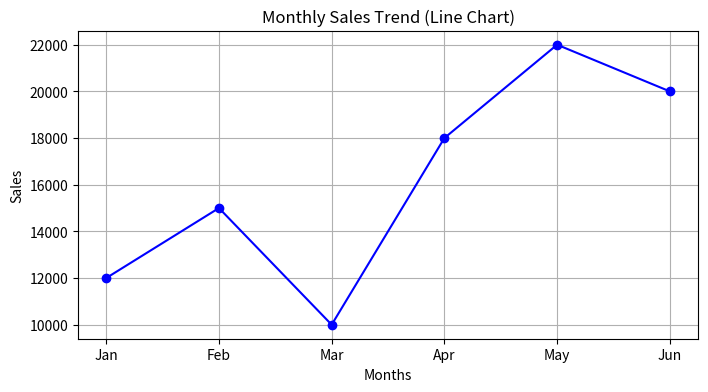
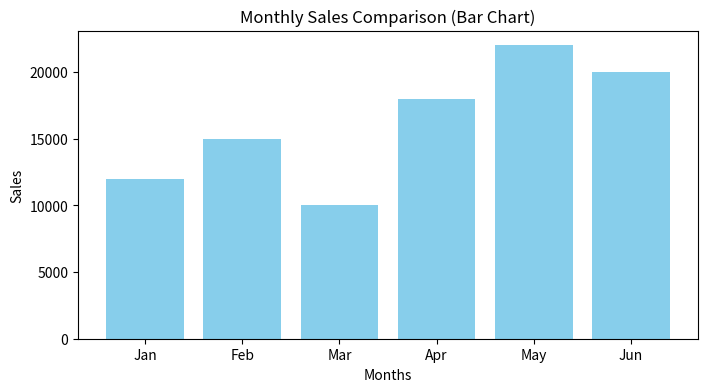

Reproduce these figures in Python, in order.
import matplotlib.pyplot as plt

# Data
months = ['Jan', 'Feb', 'Mar', 'Apr', 'May', 'Jun']
sales = [12000, 15000, 10000, 18000, 22000, 20000]

# 1. Line Chart
plt.figure(figsize=(8, 4))
plt.plot(months, sales, marker='o', linestyle='-', color='b')
plt.title('Monthly Sales Trend (Line Chart)')
plt.xlabel('Months')
plt.ylabel('Sales')
plt.grid(True)
plt.show()

# 2. Bar Chart
plt.figure(figsize=(8, 4))
plt.bar(months, sales, color='skyblue')
plt.title('Monthly Sales Comparison (Bar Chart)')
plt.xlabel('Months')
plt.ylabel('Sales')
plt.show()
